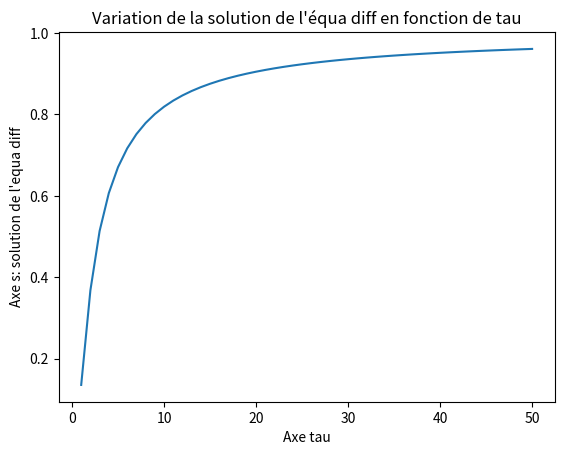

The script that saved this image:
import matplotlib.pyplot as plt
import numpy as np

def equa_diff_solution(input, t, tau, const):
    return const*np.exp(2*(-1/tau)*t)+input

# Générer des données pour x, y
tau_data = np.linspace(1, 50, 50)

y = equa_diff_solution(input=0, t=1, tau=tau_data, const=1)

# Tracer la fonction gaussienne
plt.plot(tau_data, y)
plt.xlabel('Axe tau')
plt.ylabel("Axe s: solution de l'equa diff")
plt.title("Variation de la solution de l'équa diff en fonction de tau")
plt.show()
